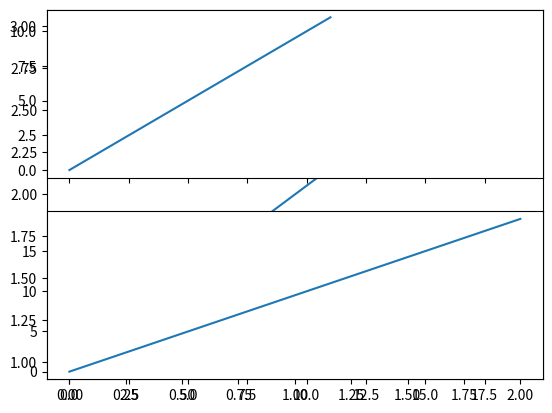

Write the Python code that produced this figure.
import matplotlib.pyplot as plt
from matplotlib import style
plt.plot([1,2,3])
plt.show()


p1 = plt.subplot(211)
p1.plot(range(12))
# sharex 设置x轴对齐
p2 = plt.subplot(212, sharex=p1)
p2.plot(range(20))
# 把图片的 x 轴去掉
plt.setp(p1.get_xticklabels(), visible=False)
plt.savefig('19.png')
plt.show()